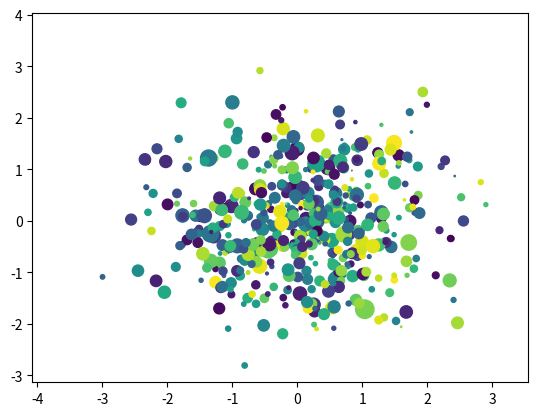

This figure's Python source:
import matplotlib.pyplot as plt
import numpy as np

x = np.random.randn(1000)
y = np.random.randn(1000)
size = 50 * np.random.randn(1000)
colors = np.random.rand(1000)
plt.scatter(x, y, s=size, c=colors)
plt.show()
